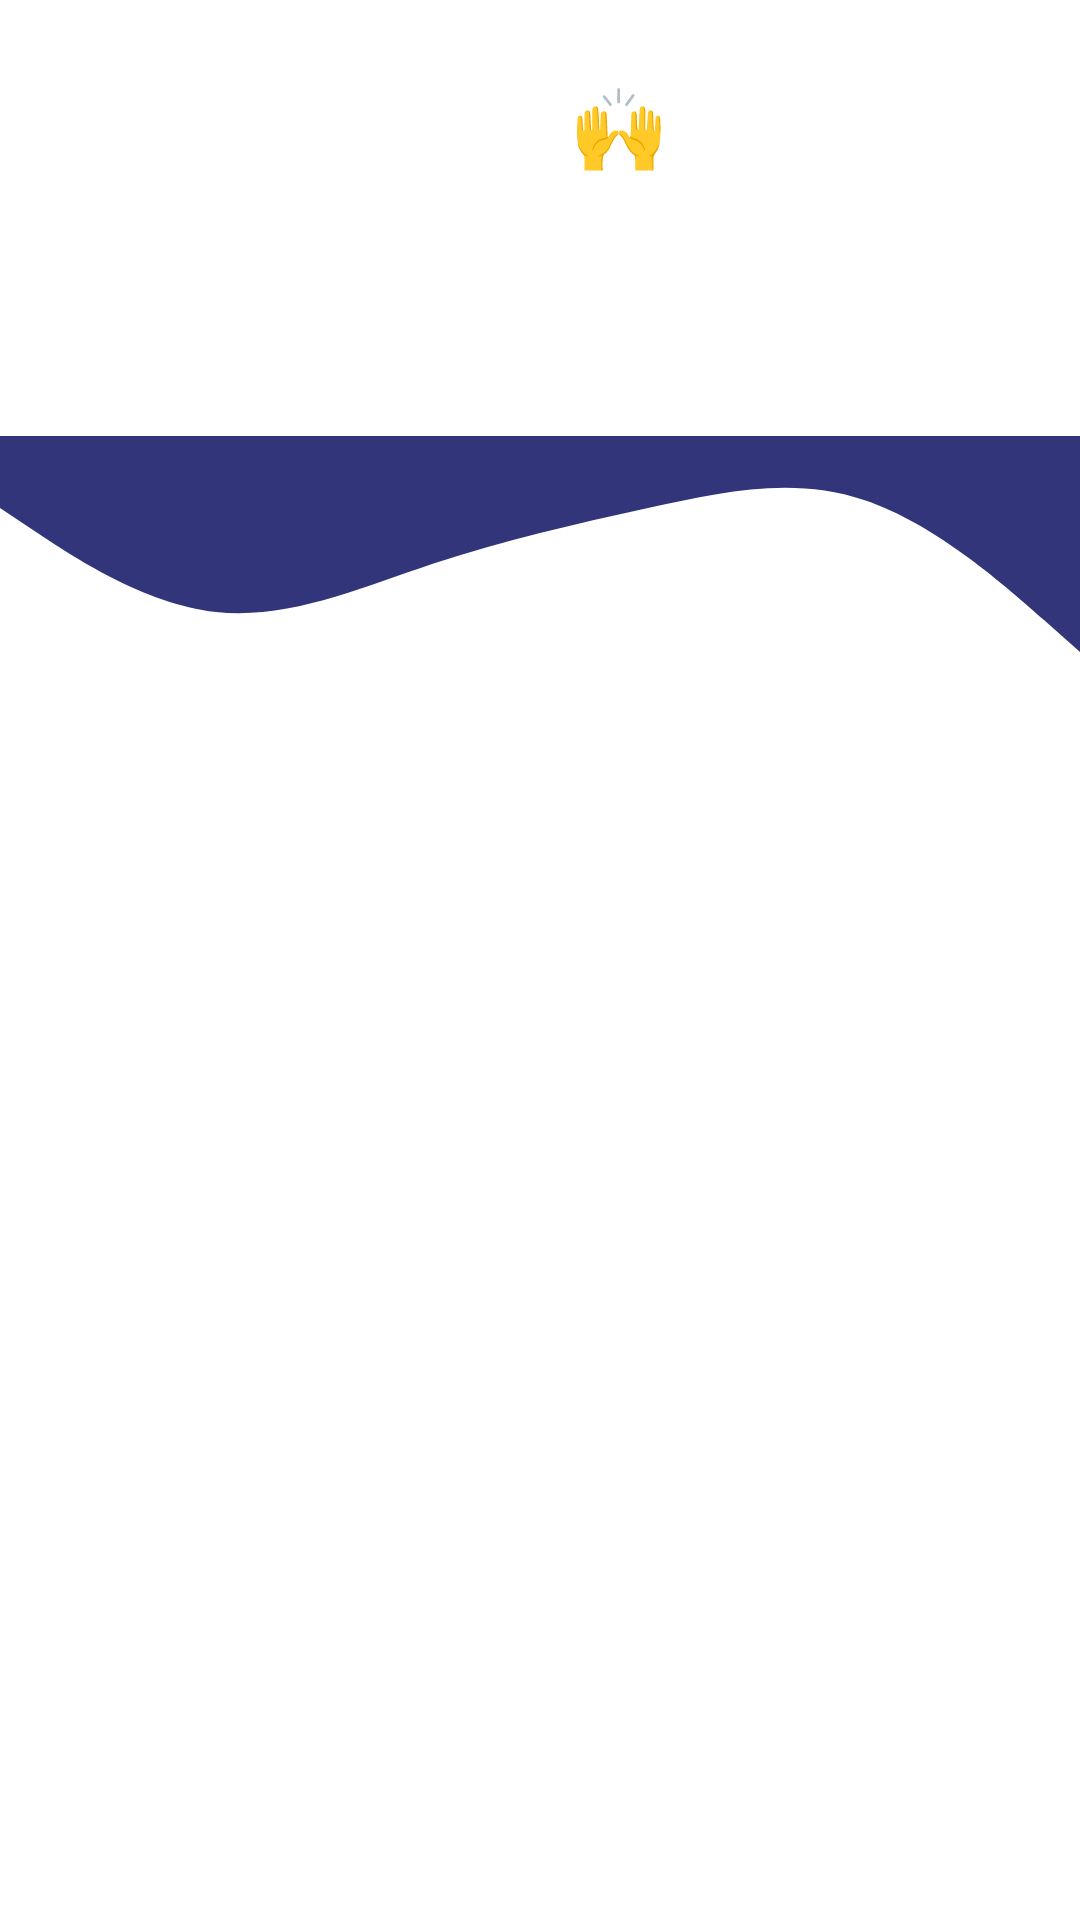

Reconstruct the res/layout file that produces this screen, plus the resources it refers to.
<!-- AndroidManifest.xml: application theme Theme.Fisioterapiku -->
<!-- res/layout/activity_main.xml -->
<androidx.constraintlayout.widget.ConstraintLayout
    xmlns:android="http://schemas.android.com/apk/res/android"
    xmlns:app="http://schemas.android.com/apk/res-auto"
    xmlns:tools="http://schemas.android.com/tools"
    android:id="@+id/main"
    android:layout_width="match_parent"
    android:layout_height="match_parent"
    tools:context=".MainActivity">

    <View
        android:id="@+id/view"
        android:layout_width="match_parent"
        android:layout_height="150dp"
        android:background="@color/dark_blue"
        app:layout_constraintBottom_toBottomOf="parent"
        app:layout_constraintEnd_toEndOf="parent"
        app:layout_constraintStart_toStartOf="parent"
        app:layout_constraintTop_toTopOf="parent"
        app:layout_constraintVertical_bias="0.0" />



    
    <TextView
        android:id="@+id/tvhalo"
        android:layout_width="wrap_content"
        android:layout_height="wrap_content"
        android:layout_marginLeft="20dp"
        android:fontFamily="sans-serif-medium"
        android:text="Halo John Doe 🙌"
        android:layout_marginTop="25dp"
        android:textStyle="bold"
        android:textColor="@color/white"
        android:textSize="25sp"
        app:layout_constraintBottom_toBottomOf="@+id/view"
        app:layout_constraintStart_toStartOf="parent"
        app:layout_constraintTop_toTopOf="@+id/view"
        app:layout_constraintVertical_bias="0.0" />

    <ImageButton
        android:id="@+id/btnnotif"
        android:layout_width="40dp"
        android:layout_height="40dp"
        android:layout_marginRight="35dp"
        android:background="@drawable/bgwhst"
        app:layout_constraintBottom_toBottomOf="@+id/tvhalo"
        app:layout_constraintEnd_toEndOf="@+id/view"
        app:layout_constraintHorizontal_bias="1.0"
        app:layout_constraintStart_toEndOf="@+id/tvhalo"
        app:layout_constraintTop_toTopOf="@+id/tvhalo"
        app:srcCompat="@drawable/baseline_notifications_none_24" />

    <TextView
        android:id="@+id/textView2"
        android:layout_width="250dp"
        android:layout_height="wrap_content"
        android:text="Cari Fisioterapis terbaik dan terdekat dengan Anda!"
        android:textColor="@color/white"
        android:textSize="15sp"
        android:fontFamily="sans-serif-medium"
        android:layout_marginTop="30dp"
        app:layout_constraintBottom_toBottomOf="@+id/view"
        app:layout_constraintEnd_toEndOf="@+id/tvhalo"
        app:layout_constraintHorizontal_bias="0.0"
        app:layout_constraintStart_toStartOf="@+id/tvhalo"
        app:layout_constraintTop_toBottomOf="@+id/tvhalo"
        app:layout_constraintVertical_bias="0.0" />

    <ImageView
        android:id="@+id/imageView"
        android:layout_width="wrap_content"
        android:layout_height="wrap_content"
        android:src="@drawable/wave"
        android:layout_marginTop="-125dp"
        app:layout_constraintBottom_toBottomOf="parent"
        app:layout_constraintEnd_toEndOf="parent"
        app:layout_constraintHorizontal_bias="0.0"
        app:layout_constraintStart_toStartOf="parent"
        app:layout_constraintTop_toBottomOf="@+id/view"
        app:layout_constraintVertical_bias="0.0" />


</androidx.constraintlayout.widget.ConstraintLayout>
<!-- resources referenced by this layout -->
<resources>
  <!-- drawable bgwhst (drawable) -->
  <layer-list xmlns:android="http://schemas.android.com/apk/res/android">
      
      <item>
          <shape android:shape="oval">
              <solid android:color="@android:color/transparent" />
          </shape>
      </item>
      
      <item android:left="1dp" android:right="1dp" android:top="1dp" android:bottom="1dp">
          <shape android:shape="oval">
              <stroke
                  android:color="#FFFFFF"
                  android:width="2dp" />
          </shape>
      </item>
  </layer-list>
  <!-- drawable wave (drawable) -->
  <vector xmlns:android="http://schemas.android.com/apk/res/android"
      android:width="1440dp"
      android:height="320dp"
      android:viewportWidth="1440"
      android:viewportHeight="320">
    <path
        android:pathData="M0,96L48,128C96,160 192,224 288,234.7C384,245 480,203 576,170.7C672,139 768,117 864,96C960,75 1056,53 1152,85.3C1248,117 1344,203 1392,245.3L1440,288L1440,0L1392,0C1344,0 1248,0 1152,0C1056,0 960,0 864,0C768,0 672,0 576,0C480,0 384,0 288,0C192,0 96,0 48,0L0,0Z"
        android:fillColor="#32357A"/>
  </vector>
  <style name="Theme.Fisioterapiku" parent="Base.Theme.Fisioterapiku" />
  <style name="Base.Theme.Fisioterapiku" parent="Theme.MaterialComponents.Light.NoActionBar">
          
          
          <item name="android:statusBarColor">@color/dark_blue</item>
      </style>
  <!-- not gathered from this repository: default colours our renderer supplied (Android Studio template values) -->
  <color name="white">#FFFFFFFF</color>
</resources>
